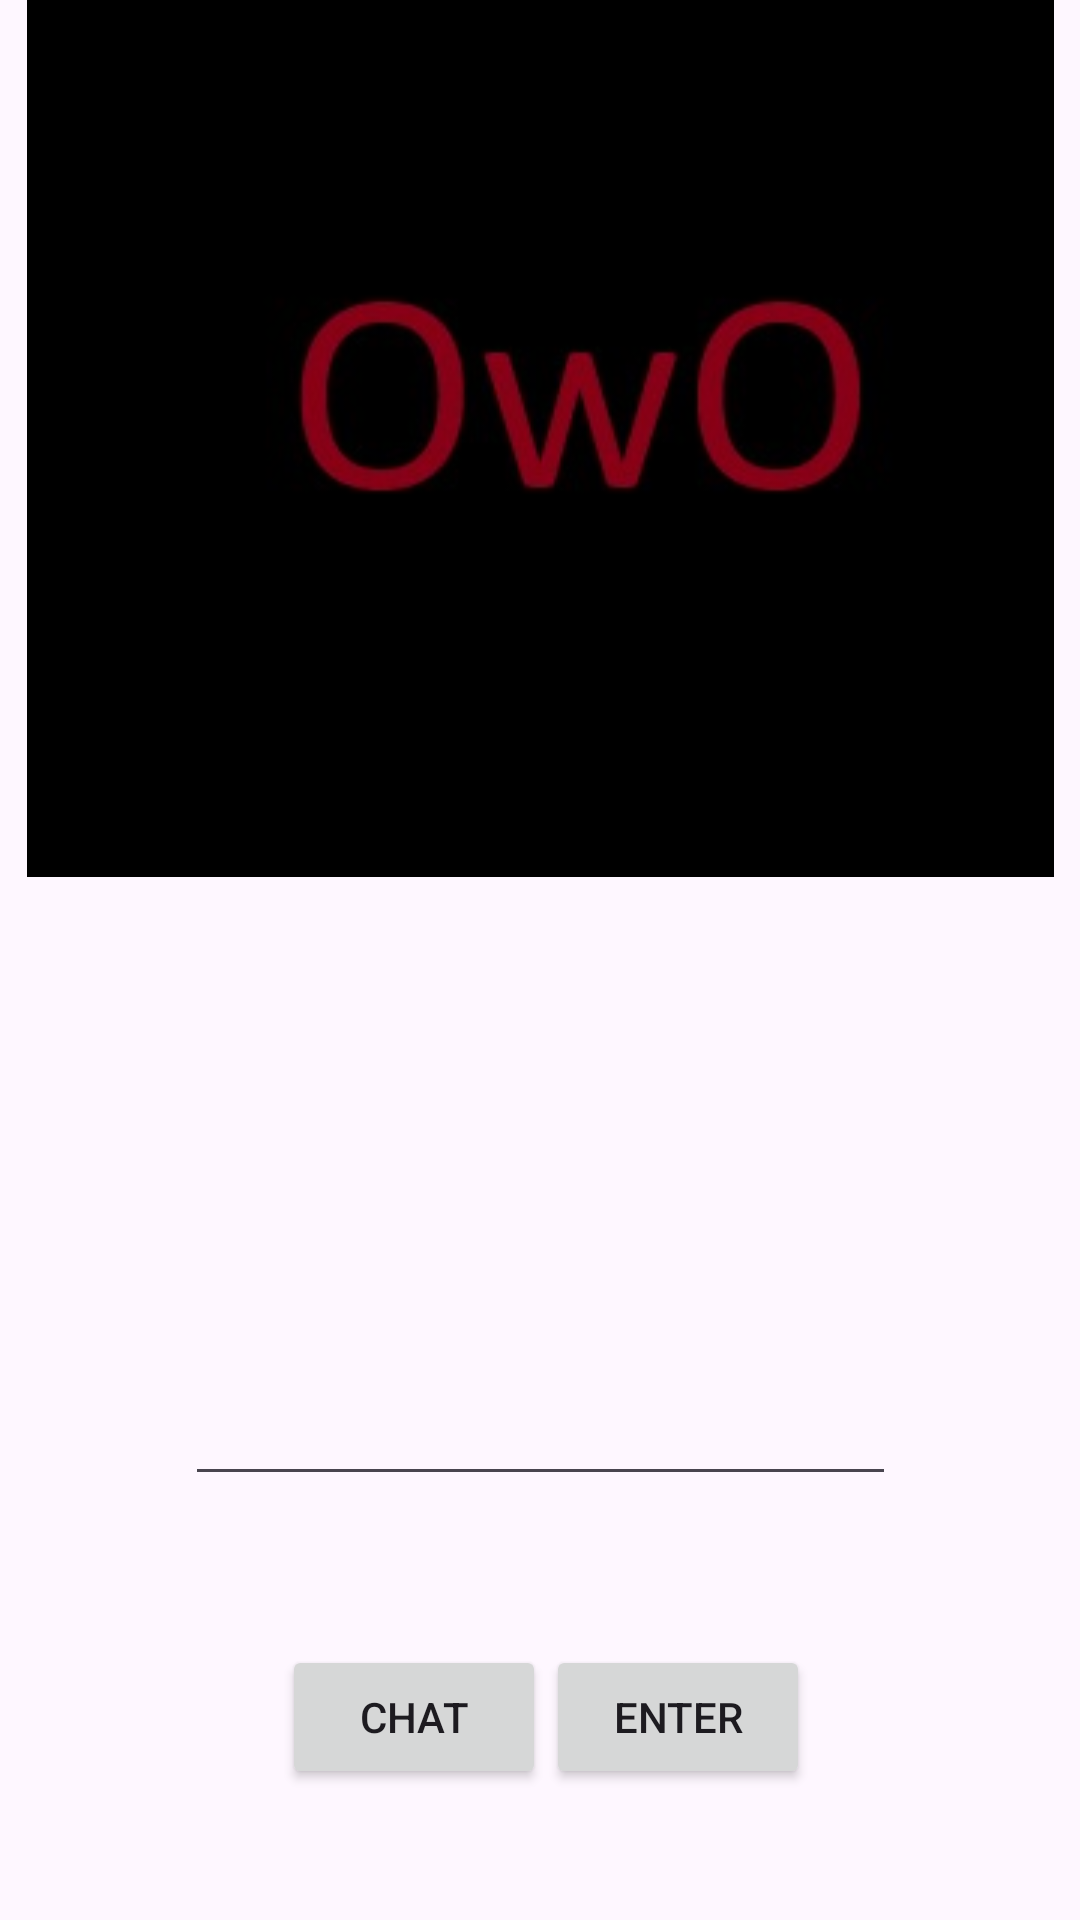

Android layout source for this screen:
<!-- AndroidManifest.xml: application theme Theme.HelloUser -->
<!-- res/layout/activity_text_input.xml -->
<?xml version="1.0" encoding="utf-8"?>
<androidx.constraintlayout.widget.ConstraintLayout xmlns:android="http://schemas.android.com/apk/res/android"
    xmlns:app="http://schemas.android.com/apk/res-auto"
    xmlns:tools="http://schemas.android.com/tools"
    android:id="@+id/main"
    android:layout_width="match_parent"
    android:layout_height="match_parent"
    tools:context=".text_input">

    <EditText
        android:id="@+id/editTextText"
        android:layout_width="237dp"
        android:layout_height="219dp"
        android:ems="10"
        android:inputType="text"
        app:layout_constraintBottom_toBottomOf="parent"
        app:layout_constraintEnd_toEndOf="parent"
        app:layout_constraintStart_toStartOf="parent"
        app:layout_constraintTop_toTopOf="parent"
        app:layout_constraintVertical_bias="0.664" />

    <Button
        android:id="@+id/chat_button"
        android:layout_width="wrap_content"
        android:layout_height="wrap_content"
        android:layout_marginStart="100dp"
        android:text="Chat"
        app:layout_constraintBottom_toBottomOf="parent"
        app:layout_constraintEnd_toStartOf="@+id/enter_button"
        app:layout_constraintHorizontal_bias="0.0"
        app:layout_constraintStart_toStartOf="parent"
        app:layout_constraintTop_toBottomOf="@+id/editTextText"
        app:layout_constraintVertical_bias="0.532" />

    <Button
        android:id="@+id/enter_button"
        android:layout_width="wrap_content"
        android:layout_height="wrap_content"
        android:layout_marginEnd="96dp"
        android:text="Enter"
        app:layout_constraintBottom_toBottomOf="parent"
        app:layout_constraintEnd_toEndOf="parent"
        app:layout_constraintHorizontal_bias="0.571"
        app:layout_constraintStart_toEndOf="@+id/chat_button"
        app:layout_constraintTop_toBottomOf="@+id/editTextText"
        app:layout_constraintVertical_bias="0.532" />

    <ImageView
        android:id="@+id/imageView2"
        android:layout_width="wrap_content"
        android:layout_height="wrap_content"
        app:layout_constraintBottom_toTopOf="@+id/editTextText"
        app:layout_constraintEnd_toEndOf="parent"
        app:layout_constraintStart_toStartOf="parent"
        app:layout_constraintTop_toTopOf="parent"
        app:srcCompat="@drawable/untitled" />

</androidx.constraintlayout.widget.ConstraintLayout>
<!-- resources referenced by this layout -->
<resources>
  <!-- drawable untitled: jpg bitmap (drawable, 6330 bytes) -->
  <style name="Theme.HelloUser" parent="Base.Theme.HelloUser" />
  <style name="Base.Theme.HelloUser" parent="Theme.Material3.DayNight.NoActionBar">
          
          
      </style>
</resources>
